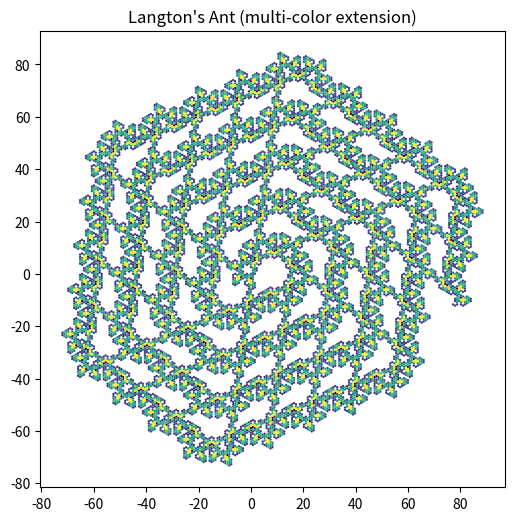

Write the Python code that produced this figure.
"""Project 4: Emergence

Author		Christopher Tang
Date		4/10/2026

This project simulates a multi-color extension of Langton's Ant. The ant moves on a grid of cells that can be in one of seven colors, following specific rules based on the color of the cell it is currently on. The program visualizes the ant's movement and the resulting pattern on the grid.

AI Usage: 	AI wasn't used for this project.

Sources:    
https://matplotlib.org/3.1.3/api/_as_gen/matplotlib.patches.RegularPolygon.html
https://en.wikipedia.org/wiki/Langton%27s_ant#Extension_to_multiple_colors
https://homepages.inf.ed.ac.uk/rbf/CVonline/LOCAL_COPIES/AV0405/MARTIN/Hex.pdf

"""
import numpy as np
import matplotlib.pyplot as plt
from matplotlib.patches import RegularPolygon
from matplotlib.collections import PatchCollection


fig, ax = plt.subplots(figsize=(6,6))

grid = {}
a, b = 0, 0
direction = 0
directions = [(1, 0), (0, 1), (-1, 1), (-1, 0), (0, -1), (1, -1)]

'''
turn
    Determines the new direction of the ant based on the current color of the cell it is on.

    Args: 
        direction: An integer representing the current direction of the ant.
        color: An integer representing the color of the cell.

    Returns: An integer representing the new direction of the ant.
'''
def turn(direction, color):
    if color == 0: #L1
        return (direction - 1) % 6
    elif color == 1: #L2
        return (direction - 2) % 6
    elif color == 2: #N
        return direction
    elif color == 3: #U
        return (direction + 3) % 6
    elif color == 4: #L2
        return (direction - 2) % 6
    elif color == 5: #L1
        return (direction - 1) % 6
    elif color == 6: #R2
        return (direction + 2) % 6

for i in range(50000):
    color = grid.get((a, b), 0)
    direction = turn(direction, color)
    grid[(a, b)] = (color + 1) % 7
    da, db = directions[direction]
    a, b = a + da, b + db

patches = []
colors = []

'''
axial_to_pixel
    Converts axial coordinates (a, b) to pixel coordinates (x, y) for plotting.

    Args: 
        a: An integer representing the axial coordinate a.
        b: An integer representing the axial coordinate b.
        size: A float representing the size of the hexagon (default is 1).

    Returns: An ordered pair (x, y) representing the pixel coordinates for plotting.
'''
def axial_to_pixel(a, b, size=1):
    x = size * (3/2 * a)
    y = size * (np.sqrt(3) * (b + a/2))
    return x, y

for (a, b), color in grid.items():
    x, y = axial_to_pixel(a, b, size=0.5)
    hexagon = RegularPolygon((x, y), numVertices=6, radius=0.5, orientation=np.radians(30))
    patches.append(hexagon)
    colors.append(color)

collection = PatchCollection(patches, cmap='viridis')
collection.set_array(np.array(colors))

ax.add_collection(collection)
ax.set_aspect('equal')
ax.autoscale_view()
ax.set_title("Langton's Ant (multi-color extension)")
plt.show()
